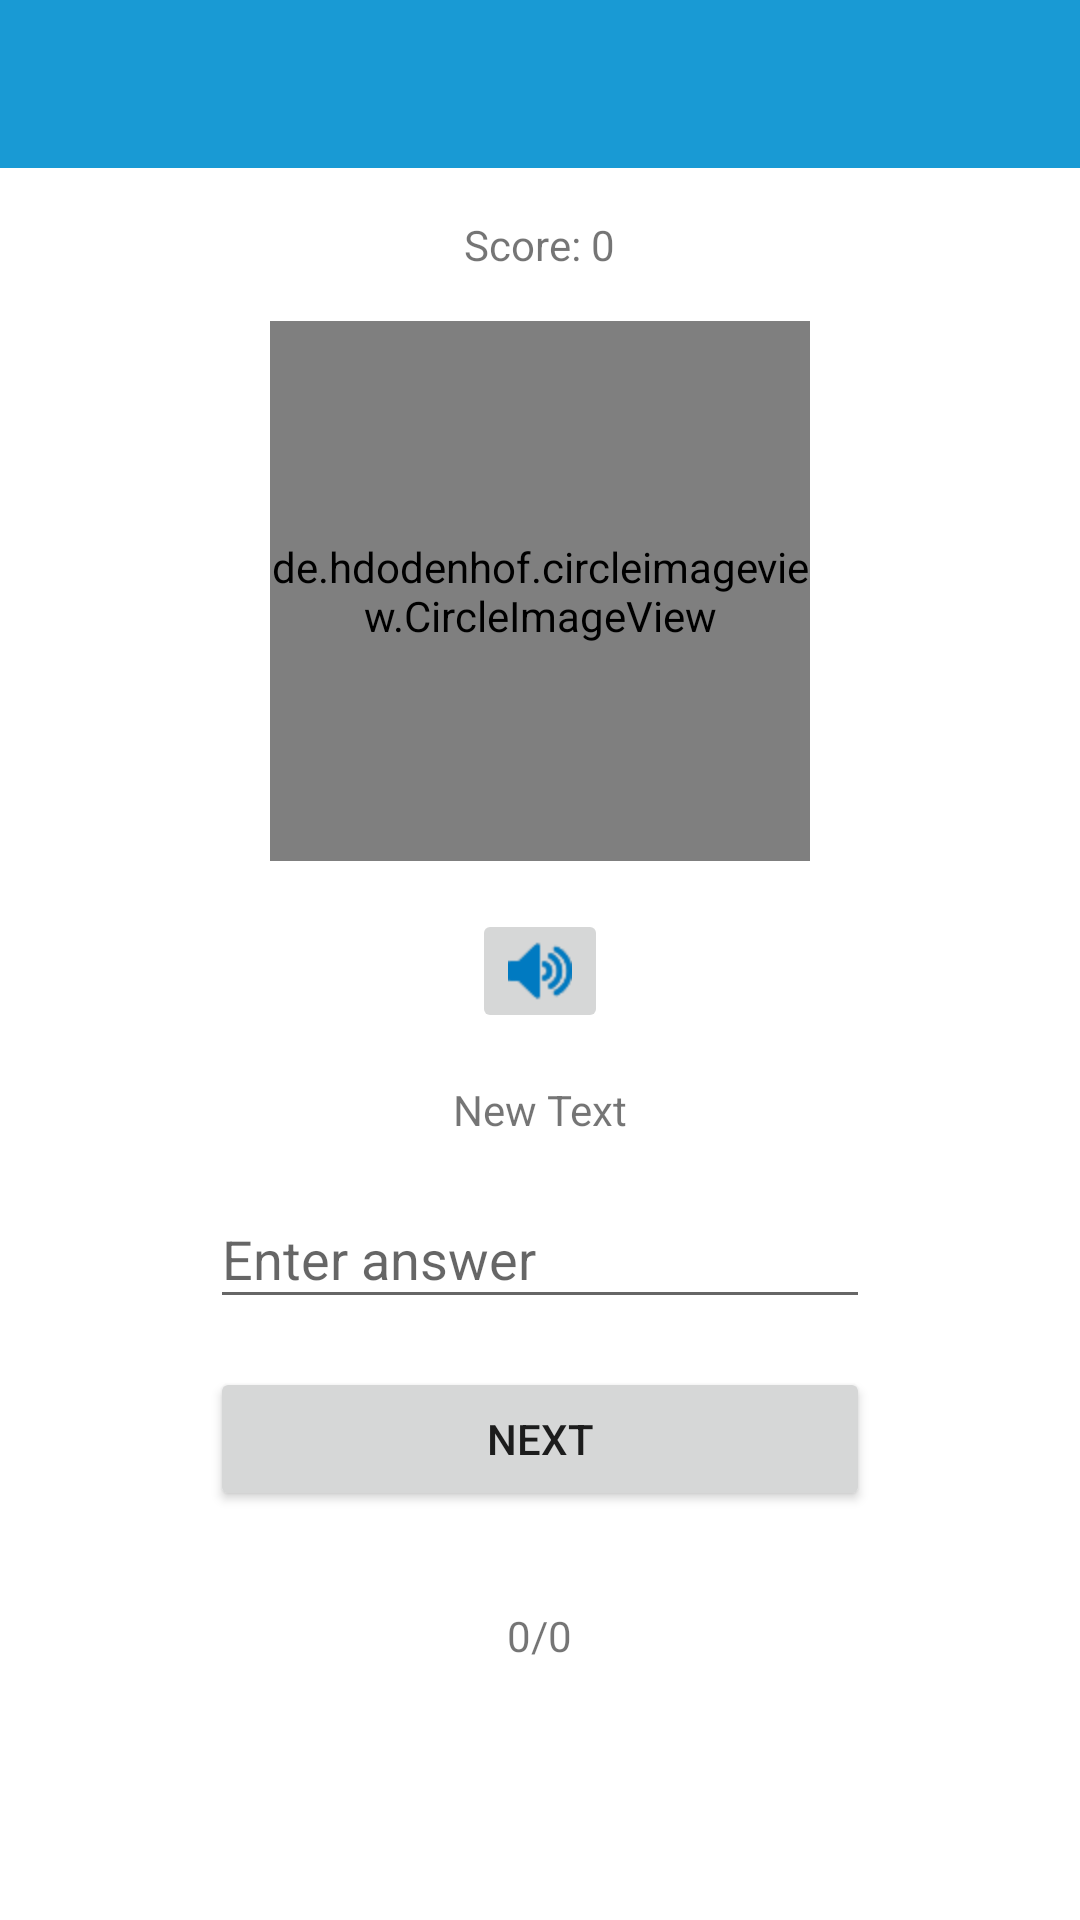

Reconstruct the res/layout file that produces this screen, plus the resources it refers to.
<!-- AndroidManifest.xml: application theme MyMaterialTheme -->
<!-- res/layout/activity_review.xml -->
<?xml version="1.0" encoding="utf-8"?>
<ScrollView xmlns:android="http://schemas.android.com/apk/res/android"
    xmlns:app="http://schemas.android.com/apk/res-auto"
    xmlns:tools="http://schemas.android.com/tools"
    android:layout_width="match_parent"
    android:layout_height="match_parent"
    android:background="#fff"
    android:paddingBottom="@dimen/activity_vertical_margin"
    tools:context=".PracticeActivity">

    <RelativeLayout
        android:layout_width="match_parent"
        android:layout_height="match_parent">

        <android.support.v7.widget.Toolbar
            android:id="@+id/toolbar2"
            android:layout_width="match_parent"
            android:layout_height="?attr/actionBarSize"
            android:background="?attr/colorPrimary"
            android:theme="@style/MyMaterialTheme.AppBarOverlay"
            app:popupTheme="@style/MyMaterialTheme.PopupOverlay" />


        <TextView
            android:id="@+id/tvScore"
            android:layout_width="wrap_content"
            android:layout_height="wrap_content"
            android:layout_below="@+id/toolbar2"
            android:layout_centerHorizontal="true"
            android:layout_marginTop="16dp"
            android:text="Score: 0"
            android:textAppearance="?android:attr/textAppearanceSmall"

            android:visibility="visible" />

        <de.hdodenhof.circleimageview.CircleImageView xmlns:app="http://schemas.android.com/apk/res-auto"
            android:id="@+id/imageView4"
            android:layout_width="180dp"
            android:layout_height="180dp"
            android:layout_below="@+id/tvScore"
            android:layout_centerHorizontal="true"
            android:layout_marginTop="16dp"
            android:src="@mipmap/ic_launcher"
            android:visibility="visible"
            app:civ_border_color="#FFF"
            app:civ_border_width="1dp" />

        <ImageButton
            android:id="@+id/imageButton"
            android:layout_width="wrap_content"
            android:layout_height="wrap_content"
            android:layout_below="@+id/imageView4"
            android:layout_centerHorizontal="true"
            android:layout_marginBottom="16dp"
            android:layout_marginTop="16dp"
            android:src="@mipmap/third_volume"
            android:visibility="visible" />

        <TextView
            android:id="@+id/meaning"
            android:layout_width="wrap_content"
            android:layout_height="wrap_content"
            android:layout_below="@+id/imageButton"
            android:layout_centerHorizontal="true"
            android:layout_marginBottom="8dp"
            android:text="New Text"
            android:visibility="visible" />

        <android.support.design.widget.TextInputLayout
            android:id="@+id/input"
            android:layout_width="220dp"
            android:layout_height="wrap_content"
            android:layout_below="@+id/meaning"
            android:layout_centerHorizontal="true">

            <EditText
                android:id="@+id/editText"
                android:layout_width="220dp"
                android:layout_height="wrap_content"
                android:hint="Enter answer"
                android:visibility="visible" />
        </android.support.design.widget.TextInputLayout>

        <TextView
            android:id="@+id/page"
            android:layout_width="wrap_content"
            android:layout_height="wrap_content"
            android:layout_alignParentBottom="true"
            android:layout_below="@+id/btnNext"
            android:layout_centerHorizontal="true"
            android:layout_margin="16dp"
            android:text="0/0"
            android:textAppearance="?android:attr/textAppearanceSmall"
            android:visibility="visible" />

        <Button
            android:id="@+id/btnNext"
            style="?android:attr/buttonStyleSmall"
            android:layout_width="220dp"
            android:layout_height="wrap_content"
            android:layout_below="@+id/input"
            android:layout_centerHorizontal="true"
            android:layout_marginTop="16dp"
            android:text="Next"
            android:visibility="visible" />


    </RelativeLayout>
</ScrollView>
<!-- resources referenced by this layout -->
<resources>
  <dimen name="activity_vertical_margin">16dp</dimen>
  <!-- mipmap ic_launcher: png bitmap (mipmap-hdpi, 2149 bytes) -->
  <!-- mipmap third_volume: png bitmap (mipmap-hdpi, 3957 bytes) -->
  <style name="MyMaterialTheme.AppBarOverlay" parent="ThemeOverlay.AppCompat.Dark.ActionBar" />
  <style name="MyMaterialTheme.PopupOverlay" parent="ThemeOverlay.AppCompat.Light" />
  <style name="MyMaterialTheme" parent="MyMaterialTheme.Base">
  
      </style>
  <style name="MyMaterialTheme.Base" parent="Theme.AppCompat.Light.DarkActionBar">
          <item name="windowNoTitle">true</item>
          <item name="windowActionBar">false</item>
          <item name="colorPrimary">@color/colorPrimary</item>
          <item name="colorPrimaryDark">@color/colorPrimaryDark</item>
          <item name="colorAccent">@color/colorAccent</item>
      </style>
  <color name="colorPrimary">#199ad4</color>
  <color name="colorPrimaryDark">#0288D1</color>
  <color name="colorAccent">#ffffff</color>
</resources>
